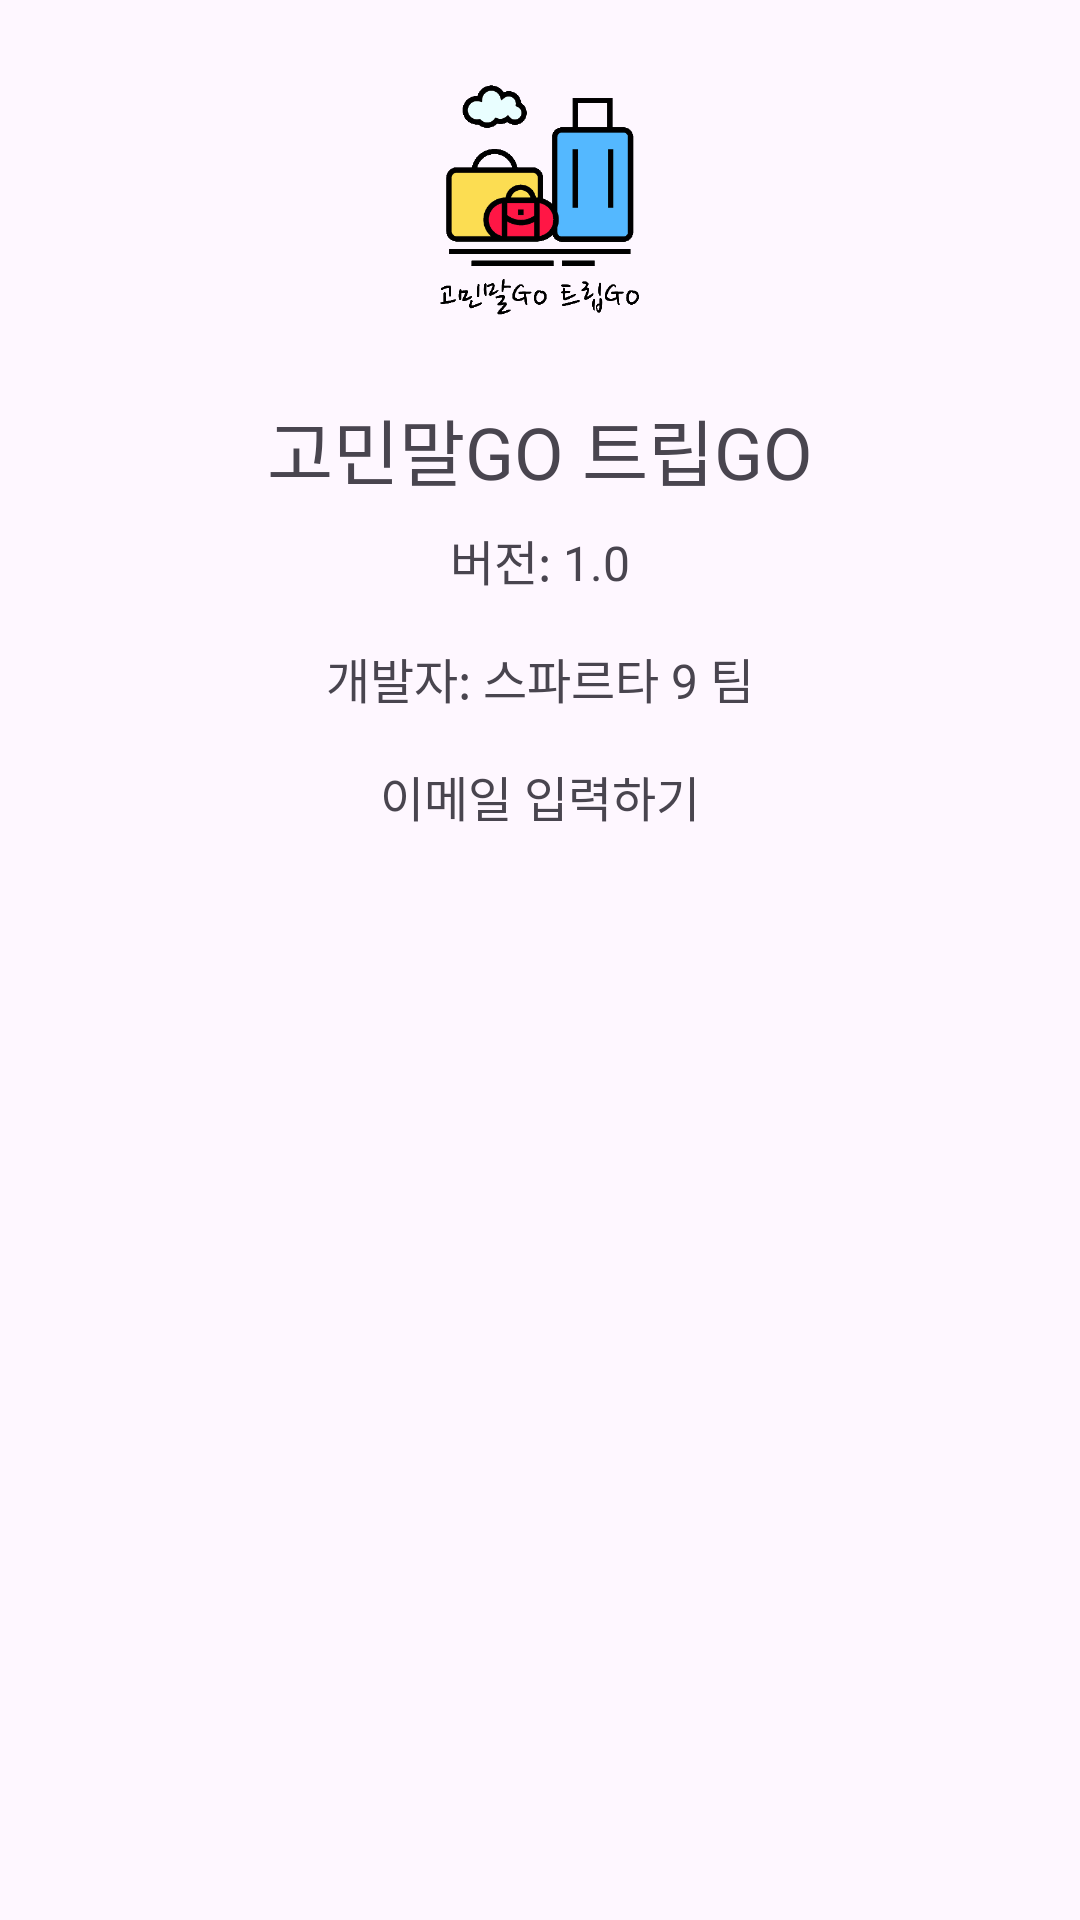

Write the Android layout XML for this screen, with the resource values it uses.
<!-- AndroidManifest.xml: application theme Theme.TripGo -->
<!-- res/layout/dialog_app_inpo.xml -->
<?xml version="1.0" encoding="utf-8"?>
<LinearLayout
    xmlns:android="http://schemas.android.com/apk/res/android"
    android:layout_width="match_parent"
    android:layout_height="wrap_content"
    android:orientation="vertical"
    android:padding="16dp">

    <ImageView
        android:layout_width="100dp"
        android:layout_height="100dp"
        android:src="@drawable/icon_main_logo"
    android:layout_gravity="center_horizontal"
    android:layout_marginBottom="16dp" />

    <TextView
        android:layout_width="wrap_content"
        android:layout_height="wrap_content"
        android:text="고민말GO 트립GO"
    android:textSize="24sp"
    android:layout_gravity="center_horizontal"
    android:layout_marginBottom="8dp" />

    <TextView
        android:layout_width="wrap_content"
        android:layout_height="wrap_content"
        android:text="버전: 1.0"
    android:textSize="16sp"
    android:layout_gravity="center_horizontal"
    android:layout_marginBottom="16dp" />

    <TextView
        android:layout_width="wrap_content"
        android:layout_height="wrap_content"
        android:text="개발자: 스파르타 9 팀"
    android:textSize="16sp"
    android:layout_gravity="center_horizontal"
    android:layout_marginBottom="16dp" />

    <TextView
        android:layout_width="wrap_content"
        android:layout_height="wrap_content"
        android:text="이메일 입력하기"
    android:textSize="16sp"
    android:layout_gravity="center_horizontal" />
</LinearLayout>
<!-- resources referenced by this layout -->
<resources>
  <!-- drawable icon_main_logo: png bitmap (drawable, 32009 bytes) -->
  <style name="Theme.TripGo" parent="Base.Theme.TripGo" />
  <style name="Base.Theme.TripGo" parent="Theme.Material3.Light.NoActionBar">
          
          
          <item name="android:windowIsTranslucent">true</item>
          <item name="android:statusBarColor">@color/white</item>
          <item name="android:windowLightStatusBar">true</item>
          <item name="android:navigationBarColor">@color/white</item>
          <item name="android:windowLightNavigationBar" tools:targetApi="o_mr1">true</item>
      </style>
  <color name="white">#FFFFFFFF</color>
</resources>
